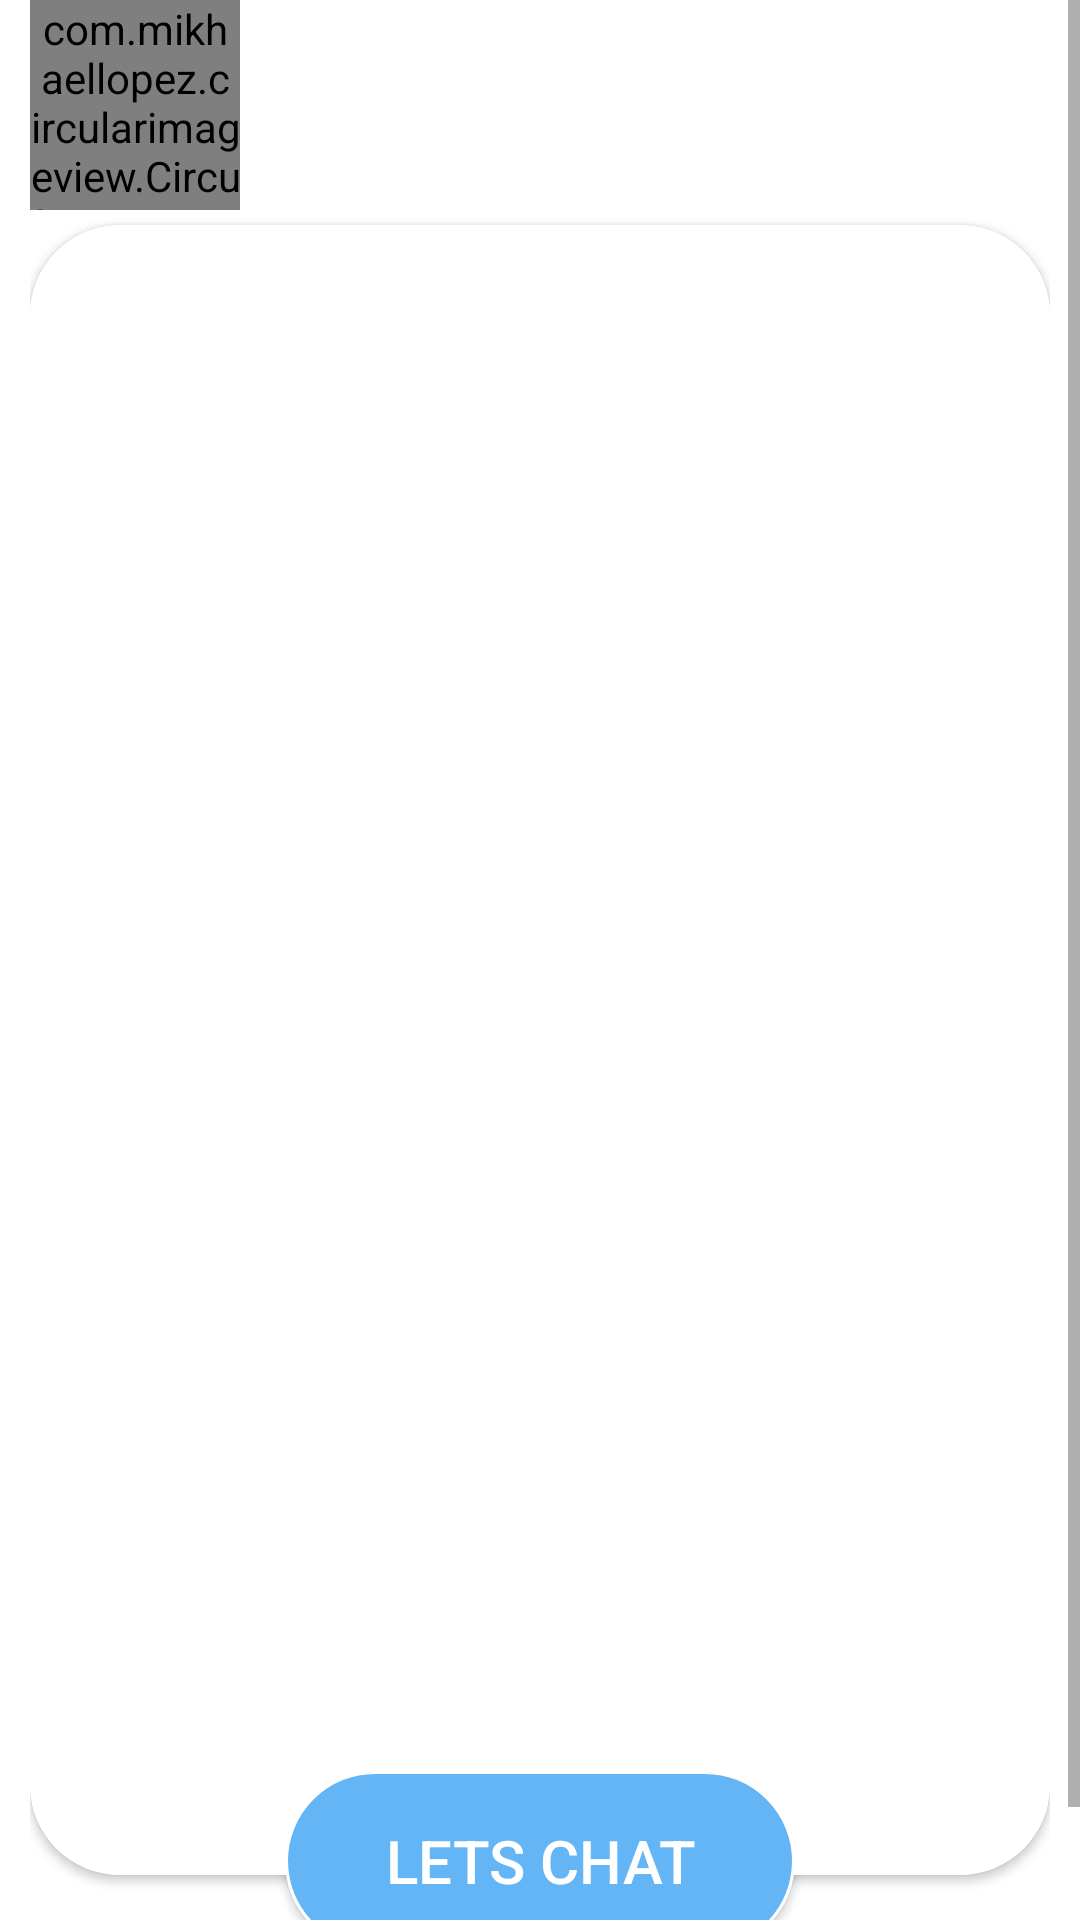

Reconstruct the res/layout file that produces this screen, plus the resources it refers to.
<!-- AndroidManifest.xml: application theme AppTheme -->
<!-- res/layout/m_frag_astro.xml -->
<?xml version="1.0" encoding="utf-8"?>
<FrameLayout xmlns:android="http://schemas.android.com/apk/res/android"
    xmlns:tools="http://schemas.android.com/tools"
    android:layout_width="match_parent"
    android:layout_height="match_parent"
    android:layout_marginTop="?android:attr/actionBarSize"
    tools:context=".nav_Item.matrimony.MAstro">

    <ScrollView
        android:layout_width="match_parent"
        android:layout_height="match_parent">

        <LinearLayout
            android:layout_width="match_parent"
            android:layout_height="wrap_content"
            android:layout_marginLeft="10dp"
            android:layout_marginRight="10dp"
            android:orientation="vertical">

            <include layout="@layout/m_single_profile" />

        </LinearLayout>
    </ScrollView>

</FrameLayout>
<!-- res/layout/m_single_profile.xml (included above) -->
<?xml version="1.0" encoding="utf-8"?>
<RelativeLayout xmlns:android="http://schemas.android.com/apk/res/android"
    xmlns:app="http://schemas.android.com/apk/res-auto"
    xmlns:tools="http://schemas.android.com/tools"
    android:layout_width="match_parent"
    android:layout_height="match_parent"
    android:orientation="vertical">

    <LinearLayout
        android:id="@+id/head"
        android:layout_width="match_parent"
        android:layout_height="wrap_content"
        android:layout_marginBottom="5dp"
        android:orientation="horizontal">

        <com.mikhaellopez.circularimageview.CircularImageView
            android:id="@+id/mCircularPhoto"
            android:layout_width="70dp"
            android:layout_height="70dp"
            android:src="@drawable/girls" />

        <LinearLayout
            android:layout_width="wrap_content"
            android:layout_height="wrap_content"
            android:orientation="vertical"
            android:paddingStart="10dp"
            android:paddingTop="10dp"
            tools:ignore="RtlSymmetry">

            <TextView
                android:id="@+id/mCName"
                style="@style/viewParent"
                android:textSize="20sp"
                android:textStyle="bold"
                tools:ignore="RtlSymmetry" />

            <TextView
                android:id="@+id/mCJob"
                style="@style/viewParent"
                android:paddingStart="10dp"
                android:textSize="17sp"
                tools:ignore="RtlSymmetry" />
        </LinearLayout>

    </LinearLayout>

    <androidx.cardview.widget.CardView
        android:id="@+id/photocover"
        android:layout_width="match_parent"
        android:layout_height="match_parent"
        android:layout_below="@+id/head"
        android:layout_marginBottom="55dp"
        android:elevation="10dp"
        android:fitsSystemWindows="true"
        app:cardCornerRadius="30dp">

        <ImageView
            android:id="@+id/mCProfilePic"
            android:layout_width="match_parent"
            android:layout_height="550dp"
            android:background="@android:color/white"
            android:maxHeight="500dp"
            android:scaleType="centerCrop" />

    </androidx.cardview.widget.CardView>

    <androidx.appcompat.widget.AppCompatButton
        android:layout_width="170dp"
        android:layout_height="60dp"
        android:layout_below="@id/photocover"
        android:layout_centerHorizontal="true"
        android:layout_marginTop="-90dp"
        android:background="@drawable/lets_chat_btn_design"
        android:onClick="updateMyProfile"
        android:text="@string/let_chat"
        android:textColor="#FFFFFF"
        android:textSize="20sp" />


</RelativeLayout>
<!-- resources referenced by this layout -->
<resources>
  <!-- drawable girls: jpg bitmap (drawable-v24, 47576 bytes) -->
  <!-- drawable lets_chat_btn_design (drawable-v24) -->
  <?xml version="1.0" encoding="utf-8"?>
  <shape xmlns:android="http://schemas.android.com/apk/res/android">
  <stroke android:width="1dp" android:color="@android:color/white" />
      <corners android:radius="35dp" />
      <solid android:color="#64B5F6"/>
  </shape>
  <string name="let_chat">Lets Chat</string>
  <style name="viewParent">
          <item name="android:layout_width">wrap_content</item>
          <item name="android:layout_height">wrap_content</item>
      </style>
  <style name="AppTheme" parent="Theme.MaterialComponents.Light.NoActionBar">
          <item name="statusBarBackground">@drawable/profile_gradient</item>
          <item name="colorPrimary">@color/colorPrimary</item>
          <item name="colorPrimaryDark">@color/colorPrimaryDark</item>
      </style>
  <!-- drawable profile_gradient (drawable) -->
  <?xml version="1.0" encoding="utf-8"?>
  <shape xmlns:android="http://schemas.android.com/apk/res/android">
      <gradient
          android:endColor="#ACDDF1"
          android:startColor="@android:color/white"
          android:angle="315"/>
  </shape>
  <color name="colorPrimary">#9FBCD6</color>
  <color name="colorPrimaryDark">#4998C8</color>
</resources>
